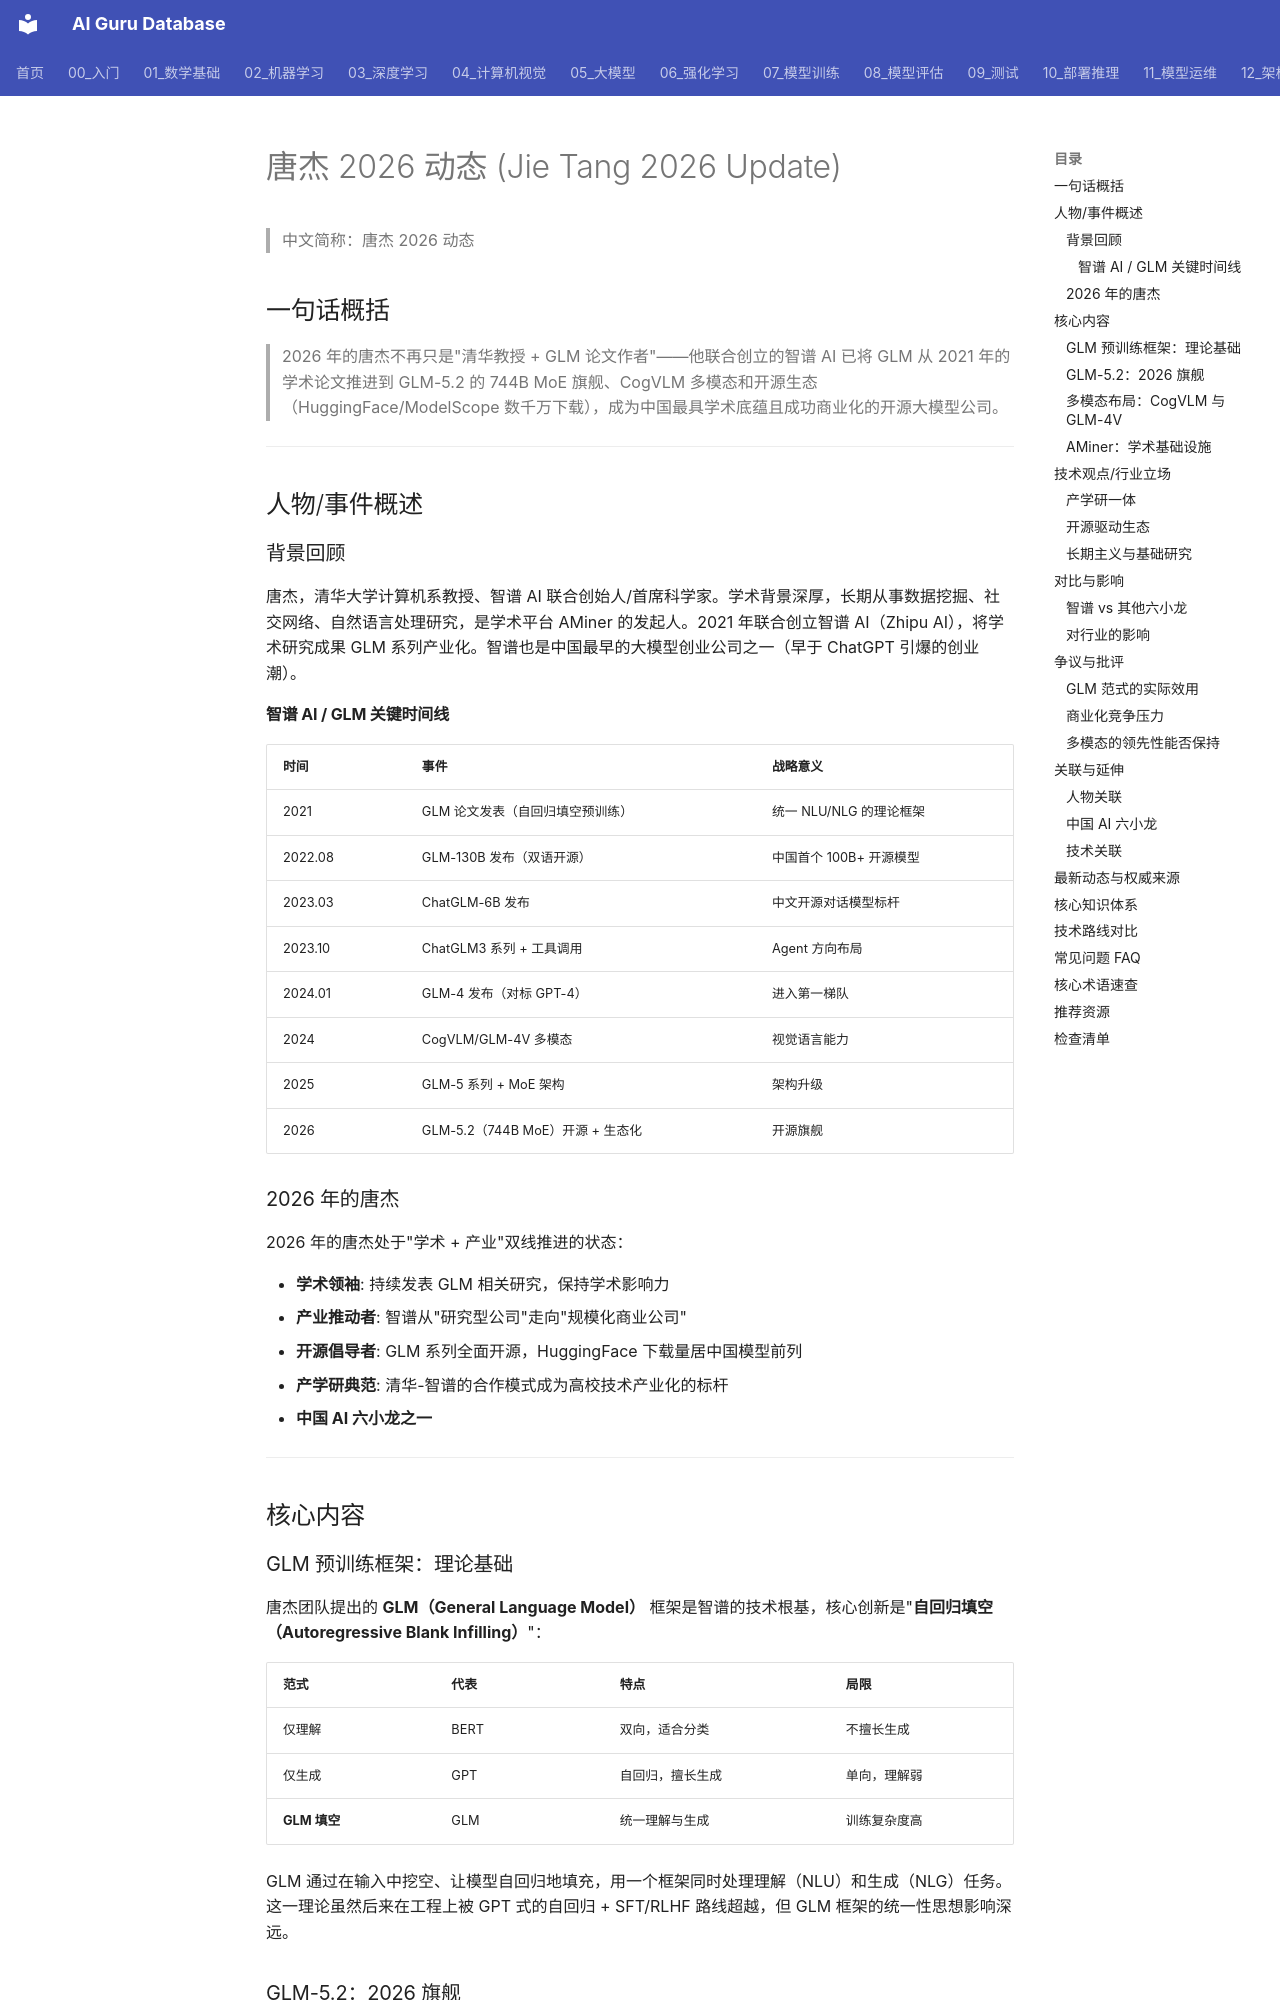

repository: ai-guru-global/ai-guru-database · page: 19_业界观点/13_Jie_Tang_唐杰/03_Jie_Tang_2026_更新/index.html · generator: mkdocs

---
title: "唐杰 2026 动态 (Jie Tang 2026 Update)"
category: "19-talks-jie-tang"
tags: ["talks", "leaders", "2026", "Zhipu-AI", "GLM", "ChatGLM", "CogVLM", "Tsinghua", "china-ai", "six-dragons", "academic-entrepreneur"]
summary: "**一句话概括**: 2026 年的唐杰以智谱 AI 的 GLM 系列从学术原型走向规模化开源生态、GLM-5.2 的 MoE 架构和多模态（CogVLM/GLM-4V）布局，成为'产学研一体化'最具代表性的中国 AI 学者创业者。"
created: "2026-07-23"
updated: "2026-07-23"
tier: supporting
aliases: ["Jie Tang 2026 Update", "唐杰 2026 动态", "智谱 AI 2026", "GLM 2026"]
sources: []
name_zh: "唐杰 2026 动态"
---

# 唐杰 2026 动态 (Jie Tang 2026 Update)

> 中文简称：唐杰 2026 动态

## 一句话概括

> 2026 年的唐杰不再只是"清华教授 + GLM 论文作者"——他联合创立的智谱 AI 已将 GLM 从 2021 年的学术论文推进到 GLM-5.2 的 744B MoE 旗舰、CogVLM 多模态和开源生态（HuggingFace/ModelScope 数千万下载），成为中国最具学术底蕴且成功商业化的开源大模型公司。

---

## 人物/事件概述

### 背景回顾

唐杰，清华大学计算机系教授、智谱 AI 联合创始人/首席科学家。学术背景深厚，长期从事数据挖掘、社交网络、自然语言处理研究，是学术平台 AMiner 的发起人。2021 年联合创立智谱 AI（Zhipu AI），将学术研究成果 GLM 系列产业化。智谱也是中国最早的大模型创业公司之一（早于 ChatGPT 引爆的创业潮）。

#### 智谱 AI / GLM 关键时间线

| 时间 | 事件 | 战略意义 |
|------|------|----------|
| 2021 | GLM 论文发表（自回归填空预训练） | 统一 NLU/NLG 的理论框架 |
| 2022.08 | GLM-130B 发布（双语开源） | 中国首个 100B+ 开源模型 |
| 2023.03 | ChatGLM-6B 发布 | 中文开源对话模型标杆 |
| 2023.10 | ChatGLM3 系列 + 工具调用 | Agent 方向布局 |
| 2024.01 | GLM-4 发布（对标 GPT-4） | 进入第一梯队 |
| 2024 | CogVLM/GLM-4V 多模态 | 视觉语言能力 |
| 2025 | GLM-5 系列 + MoE 架构 | 架构升级 |
| 2026 | GLM-5.2（744B MoE）开源 + 生态化 | 开源旗舰 |

### 2026 年的唐杰

2026 年的唐杰处于"学术 + 产业"双线推进的状态：

- **学术领袖**: 持续发表 GLM 相关研究，保持学术影响力
- **产业推动者**: 智谱从"研究型公司"走向"规模化商业公司"
- **开源倡导者**: GLM 系列全面开源，HuggingFace 下载量居中国模型前列
- **产学研典范**: 清华-智谱的合作模式成为高校技术产业化的标杆
- **中国 AI 六小龙之一**

---

## 核心内容
